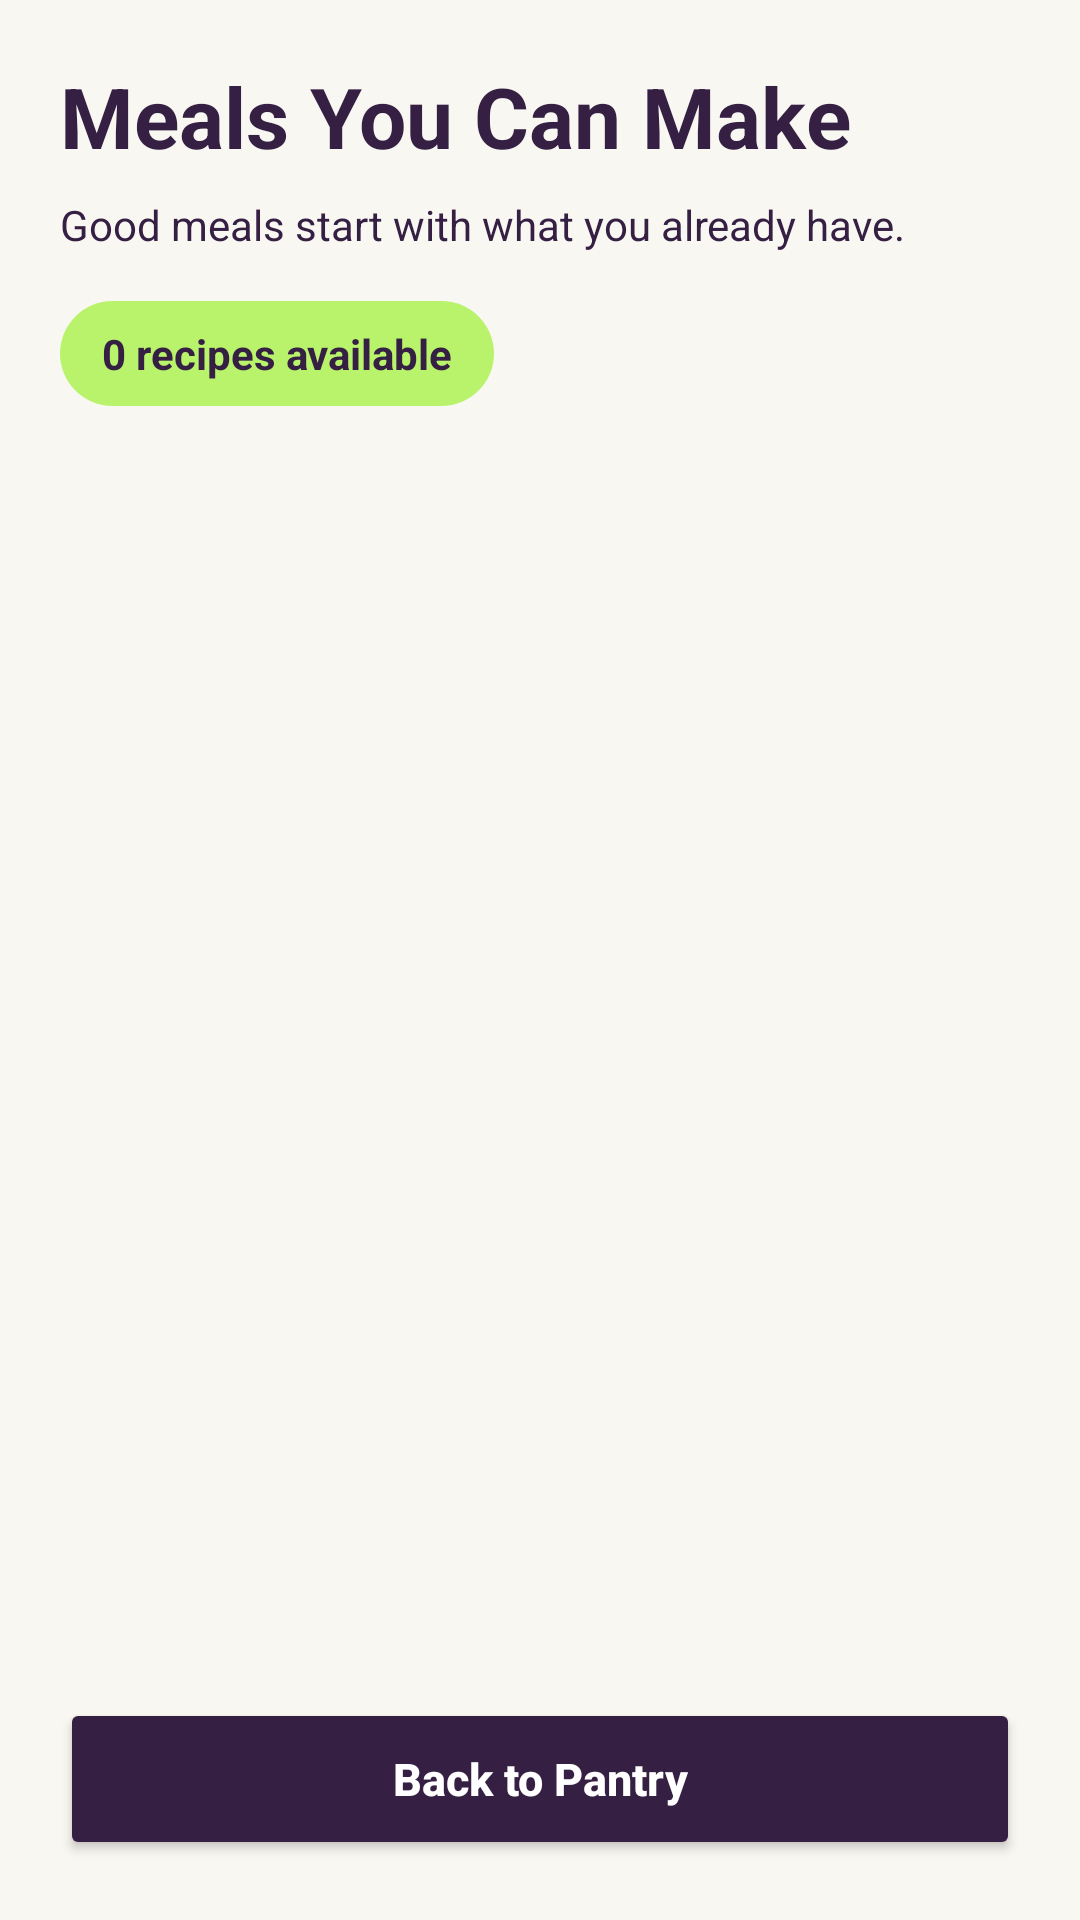

Reconstruct the res/layout file that produces this screen, plus the resources it refers to.
<!-- AndroidManifest.xml: application theme Theme.PantryIQ -->
<!-- res/layout/activity_recipe_suggestions.xml -->
<?xml version="1.0" encoding="utf-8"?>
<LinearLayout
    xmlns:android="http://schemas.android.com/apk/res/android"
    android:id="@+id/recipeSuggestionsRoot"
    android:layout_width="match_parent"
    android:layout_height="match_parent"
    android:orientation="vertical"
    android:background="@color/warm_cream"
    android:padding="20dp">

    
    <TextView
        android:id="@+id/tvRecipeHeading"
        android:layout_width="match_parent"
        android:layout_height="wrap_content"
        android:text="Meals You Can Make"
        android:textColor="@color/electric_plum"
        android:textSize="28sp"
        android:textStyle="bold"
        android:accessibilityHeading="true" />

    <TextView
        android:id="@+id/tvRecipeSubtitle"
        android:layout_width="match_parent"
        android:layout_height="wrap_content"
        android:layout_marginTop="8dp"
        android:layout_marginBottom="16dp"
        android:text="Good meals start with what you already have."
        android:textColor="@color/electric_plum"
        android:textSize="14sp"
        android:lineSpacingExtra="2dp" />

    
    <TextView
        android:id="@+id/tvRecipeCount"
        android:layout_width="wrap_content"
        android:layout_height="wrap_content"
        android:layout_marginBottom="14dp"
        android:paddingHorizontal="14dp"
        android:paddingVertical="8dp"
        android:backgroundTint="@color/lime_pop"
        android:background="@drawable/bg_recipe_count"
        android:text="0 recipes available"
        android:textColor="@color/electric_plum"
        android:textSize="14sp"
        android:textStyle="bold" />

    
    <TextView
        android:id="@+id/tvEmptyRecipes"
        android:layout_width="match_parent"
        android:layout_height="wrap_content"
        android:layout_marginTop="24dp"
        android:layout_marginBottom="16dp"
        android:padding="20dp"
        android:gravity="center"
        android:background="@drawable/bg_ingredient_card"
        android:text="No matching recipes yet. Add ingredients or check your pantry quantities to discover meals."
        android:textColor="@color/electric_plum"
        android:textSize="15sp"
        android:lineSpacingExtra="3dp"
        android:visibility="gone" />

    
    <ScrollView
        android:layout_width="match_parent"
        android:layout_height="0dp"
        android:layout_weight="1"
        android:fillViewport="true"
        android:clipToPadding="false"
        android:scrollbars="vertical">

        <LinearLayout
            android:id="@+id/layoutRecipeSuggestions"
            android:layout_width="match_parent"
            android:layout_height="wrap_content"
            android:orientation="vertical"
            android:paddingBottom="12dp" />

    </ScrollView>

    
    <Button
        android:id="@+id/btnBackToPantry"
        android:layout_width="match_parent"
        android:layout_height="54dp"
        android:layout_marginTop="12dp"
        android:backgroundTint="@color/electric_plum"
        android:text="Back to Pantry"
        android:textColor="@color/clean_white"
        android:textAllCaps="false"
        android:textSize="15sp"
        android:textStyle="bold" />

</LinearLayout>
<!-- resources referenced by this layout -->
<resources>
  <color name="clean_white">#FFFFFF</color>
  <color name="electric_plum">#352044</color>
  <color name="lime_pop">#B8F36B</color>
  <color name="warm_cream">#F8F7F2</color>
  <!-- drawable bg_ingredient_card (drawable) -->
  <?xml version="1.0" encoding="utf-8"?>
  <shape xmlns:android="http://schemas.android.com/apk/res/android"
      android:shape="rectangle">
  
      <solid android:color="@color/clean_white" />
  
      <corners android:radius="18dp" />
  
      <stroke
          android:width="1dp"
          android:color="#E9E0E8" />
  
      <padding
          android:left="2dp"
          android:top="2dp"
          android:right="2dp"
          android:bottom="2dp" />
  
  </shape>
  <!-- drawable bg_recipe_count (drawable) -->
  <?xml version="1.0" encoding="utf-8"?>
  <shape xmlns:android="http://schemas.android.com/apk/res/android"
      android:shape="rectangle">
  
      <solid android:color="@color/lime_pop" />
  
      <corners android:radius="20dp" />
  
  </shape>
  <style name="Theme.PantryIQ" parent="Base.Theme.PantryIQ" />
  <style name="Base.Theme.PantryIQ" parent="Theme.Material3.DayNight.NoActionBar">
  
          <item name="colorPrimary">@color/electric_plum</item>
          <item name="colorOnPrimary">@color/clean_white</item>
  
          <item name="colorSecondary">@color/vivid_pink</item>
          <item name="colorOnSecondary">@color/electric_plum</item>
  
          <item name="colorTertiary">@color/lime_pop</item>
          <item name="colorOnTertiary">@color/electric_plum</item>
  
          <item name="android:colorBackground">@color/warm_cream</item>
          <item name="colorSurface">@color/clean_white</item>
          <item name="colorOnSurface">@color/electric_plum</item>
  
          <item name="android:statusBarColor">@color/warm_cream</item>
          <item name="android:navigationBarColor">@color/warm_cream</item>
          <item name="android:windowLightStatusBar">true</item>
  
  
      </style>
  <color name="vivid_pink">#FF4F87</color>
</resources>
